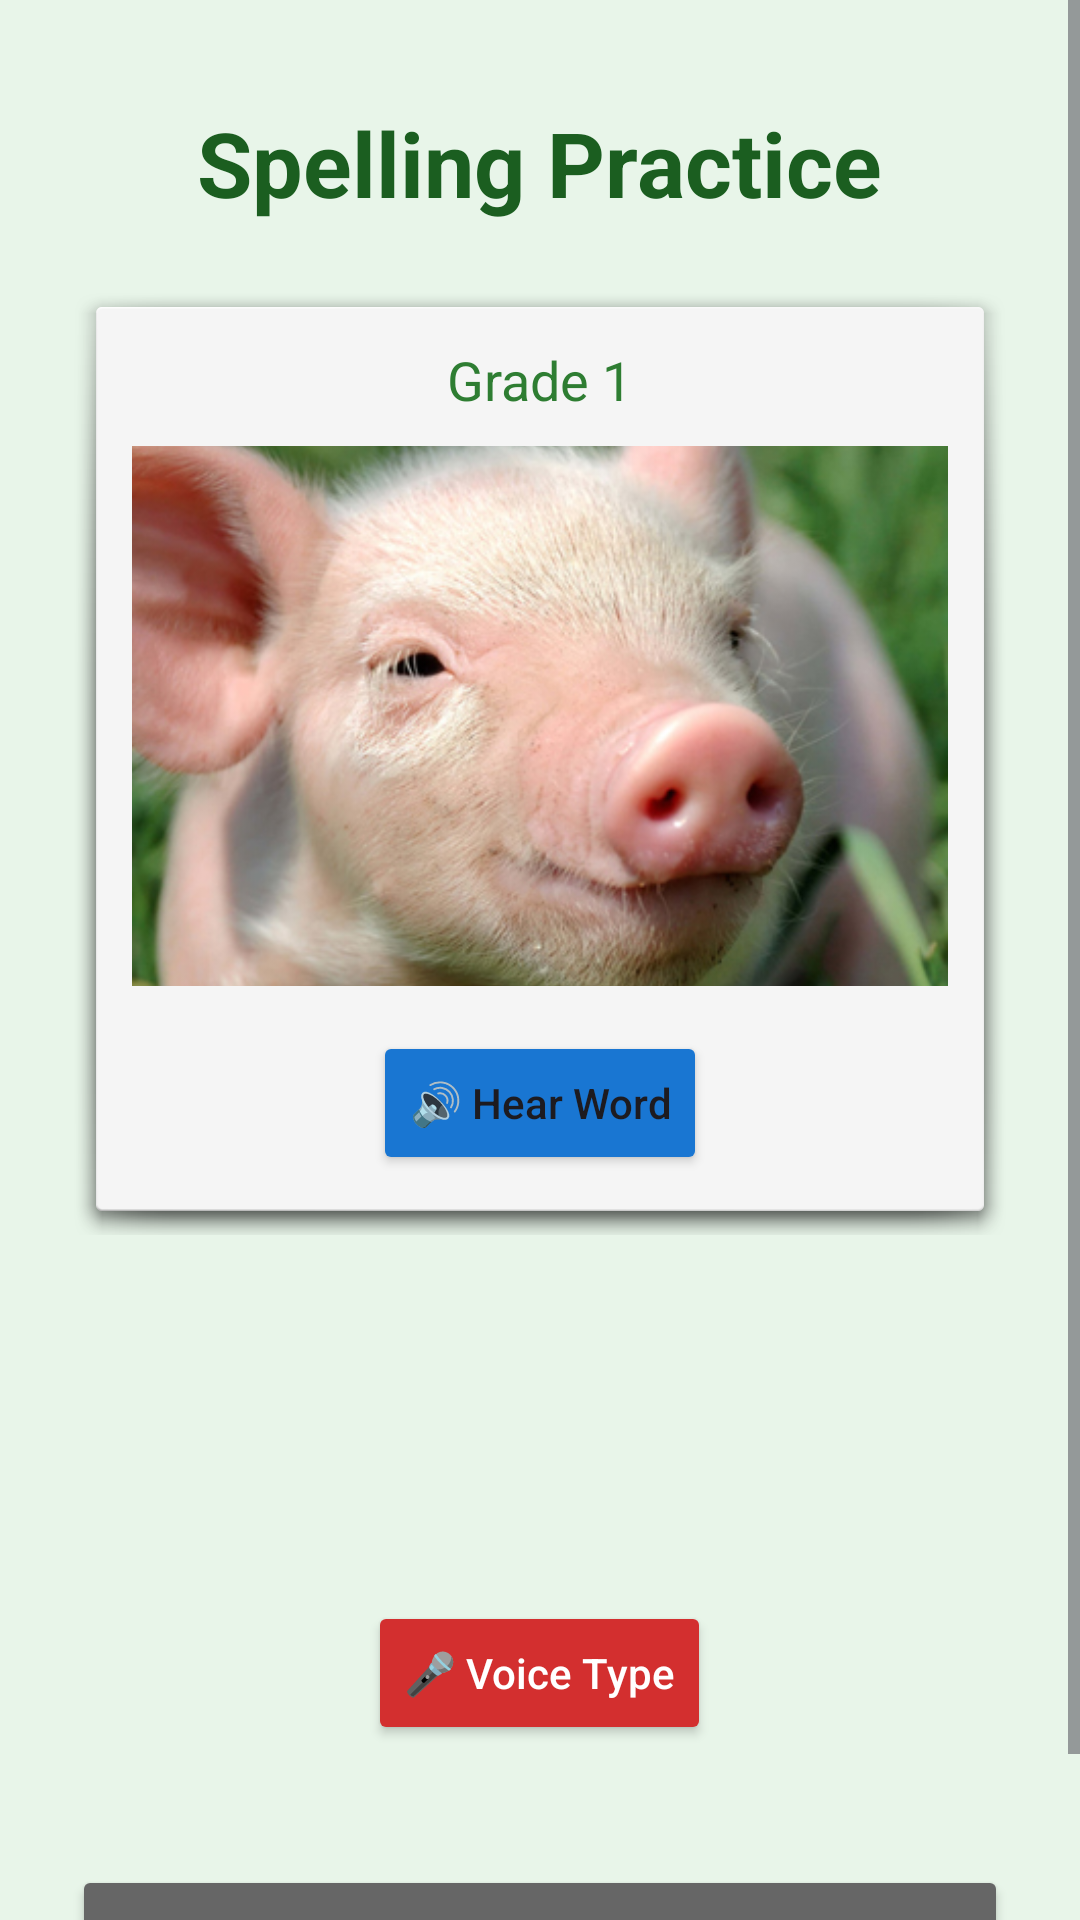

This screen was rendered from an Android layout file. Write that file and the resources it references.
<!-- AndroidManifest.xml: application theme Theme.ReadBright -->
<!-- res/layout/activity_spelling.xml -->
<?xml version="1.0" encoding="utf-8"?>
<ScrollView xmlns:android="http://schemas.android.com/apk/res/android"
    android:layout_width="match_parent"
    android:layout_height="match_parent"
    android:fillViewport="true"
    android:background="#E8F5E9">

    <LinearLayout
        android:layout_width="match_parent"
        android:layout_height="wrap_content"
        android:orientation="vertical"
        android:gravity="center_horizontal"
        android:padding="24dp">

        <TextView
            android:id="@+id/tvTitle"
            android:layout_width="wrap_content"
            android:layout_height="wrap_content"
            android:text="@string/spelling_practice_title"
            android:textSize="30sp"
            android:textStyle="bold"
            android:textColor="#1B5E20"
            android:layout_marginTop="10dp"
            android:layout_marginBottom="20dp" />

        <LinearLayout
            android:layout_width="match_parent"
            android:layout_height="wrap_content"
            android:orientation="vertical"
            android:gravity="center"
            android:padding="20dp"
            android:layout_marginBottom="15dp"
            android:background="@android:drawable/dialog_holo_light_frame">

            <TextView
                android:id="@+id/tvGradeInfo"
                android:layout_width="wrap_content"
                android:layout_height="wrap_content"
                android:text="@string/default_grade"
                android:textSize="18sp"
                android:textColor="#2E7D32"
                android:layout_marginBottom="10dp"/>

            <ImageView
                android:id="@+id/ivWordImage"
                android:layout_width="match_parent"
                android:layout_height="180dp"
                android:scaleType="centerCrop"
                android:layout_marginBottom="15dp"
                android:src="@drawable/pig_image"
                android:visibility="visible"
                android:contentDescription="@string/spelling_word_image_desc" />

            <TextView
                android:id="@+id/tvEmojiFallback"
                android:layout_width="match_parent"
                android:layout_height="180dp"
                android:gravity="center"
                android:textSize="110sp"
                android:text=""
                android:visibility="gone"
                android:contentDescription="@string/spelling_word_image_desc" />

            <Button
                android:id="@+id/btnListen"
                android:layout_width="wrap_content"
                android:layout_height="wrap_content"
                android:text="@string/hear_word"
                android:backgroundTint="#1976D2"
                android:textAllCaps="false"/>
        </LinearLayout>

        <HorizontalScrollView
            android:layout_width="wrap_content"
            android:layout_height="wrap_content"
            android:scrollbars="none"
            android:layout_marginBottom="20dp">
            <LinearLayout
                android:id="@+id/layoutAnswerSlots"
                android:layout_width="wrap_content"
                android:layout_height="wrap_content"
                android:orientation="horizontal"
                android:padding="8dp"/>
        </HorizontalScrollView>

        <TextView
            android:id="@+id/tvFeedback"
            android:layout_width="wrap_content"
            android:layout_height="wrap_content"
            android:text=""
            android:textSize="20sp"
            android:textStyle="bold"
            android:layout_marginBottom="20dp"
            android:gravity="center"/>

        <GridLayout
            android:id="@+id/layoutKeyboard"
            android:layout_width="wrap_content"
            android:layout_height="wrap_content"
            android:columnCount="7"
            android:layout_gravity="center"
            android:layout_marginBottom="24dp"/>

        <LinearLayout
            android:layout_width="match_parent"
            android:layout_height="wrap_content"
            android:orientation="horizontal"
            android:gravity="center"
            android:layout_marginBottom="20dp">

            <Button
                android:id="@+id/btnMic"
                android:layout_width="wrap_content"
                android:layout_height="wrap_content"
                android:text="@string/voice_type"
                android:backgroundTint="#D32F2F"
                android:textColor="#FFFFFF"
                android:textAllCaps="false"/>
        </LinearLayout>

        <Button
            android:id="@+id/btnBack"
            android:layout_width="match_parent"
            android:layout_height="55dp"
            android:text="@string/back_to_dashboard"
            android:layout_marginTop="20dp"
            android:backgroundTint="#666666"
            android:textAllCaps="false"/>

    </LinearLayout>
</ScrollView>
<!-- resources referenced by this layout -->
<resources>
  <!-- drawable pig_image: jpg bitmap (drawable, 126203 bytes) -->
  <string name="back_to_dashboard">Back to Dashboard</string>
  <string name="default_grade">Grade 1</string>
  <string name="hear_word">🔊 Hear Word</string>
  <string name="spelling_practice_title">Spelling Practice</string>
  <string name="spelling_word_image_desc">Spelling word image</string>
  <string name="voice_type">🎤 Voice Type</string>
  <style name="Theme.ReadBright" parent="Base.Theme.ReadBright" />
  <style name="Base.Theme.ReadBright" parent="Theme.Material3.DayNight.NoActionBar">
          
          <item name="colorPrimary">@color/primary</item>
          <item name="colorPrimaryVariant">@color/primary_dark</item>
          <item name="colorSecondary">@color/accent</item>
          <item name="android:windowBackground">@color/background</item>
          <item name="android:statusBarColor">@color/primary_dark</item>
      </style>
  <color name="primary">#2E7D32</color>
  <color name="primary_dark">#1B5E20</color>
  <color name="accent">#FBC02D</color>
  <color name="background">#E8F5E9</color>
</resources>
